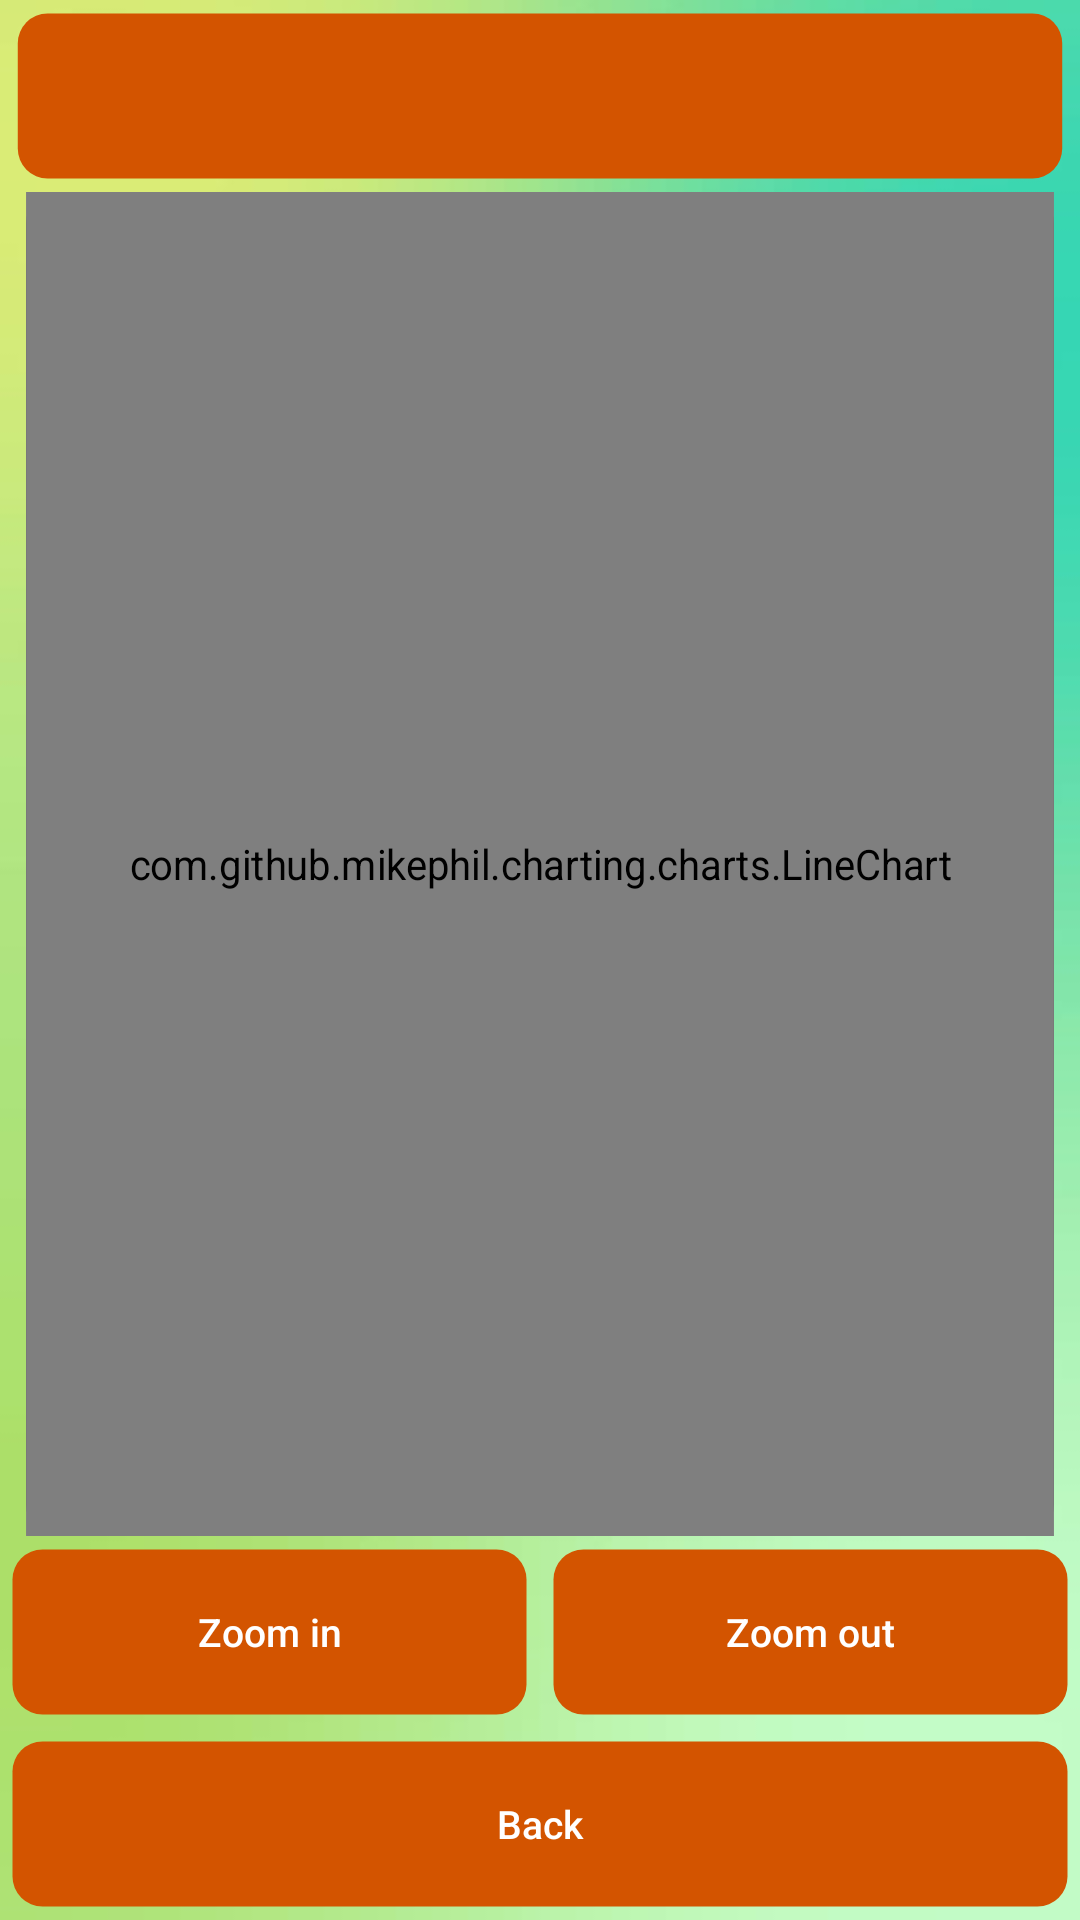

This screen was rendered from an Android layout file. Write that file and the resources it references.
<!-- AndroidManifest.xml: activity theme try2 -->
<!-- res/layout/activity_certain_graph.xml -->
<?xml version="1.0" encoding="utf-8"?>
    <LinearLayout
        xmlns:android="http://schemas.android.com/apk/res/android"
        xmlns:tools="http://schemas.android.com/tools"
        android:id="@+id/activity_temp_time"
        android:paddingBottom="@dimen/activity_vertical_margin"
        android:paddingLeft="@dimen/activity_horizontal_margin"
        android:paddingRight="@dimen/activity_horizontal_margin"
        android:paddingTop="@dimen/activity_vertical_margin"
        tools:context="uk.ac.kcl.www.raspberry_pi_irrigation_system.CertainGraphActivity"
        android:background="@drawable/aaa"
        android:orientation="vertical"
        android:layout_width="match_parent"
        android:layout_height="match_parent"
        android:layout_alignParentTop="true"
        android:layout_alignParentStart="true">

        <LinearLayout
            android:orientation="horizontal"
            android:layout_width="match_parent"
            android:layout_height="0dp"
            android:layout_weight="0.1">

            <Spinner
                android:id="@+id/Spinner"
                android:layout_width="match_parent"
                android:layout_height="match_parent"
                android:layout_weight="1"
                android:background="@drawable/button_shape_4"
                android:popupBackground="#99d35400"
                android:scaleX="0.99" />
        </LinearLayout>

        <LinearLayout
            android:orientation="vertical"
            android:layout_width="match_parent"
            android:layout_height="0dp"
            android:layout_weight="0.7"
            android:background="@drawable/background_transp"
            android:scaleX="0.95">

            <com.github.mikephil.charting.charts.LineChart
                android:id="@+id/chart1"
                android:layout_width="match_parent"
                android:layout_height="match_parent" />

        </LinearLayout>

        <LinearLayout
            android:id="@+id/linLayout"
            android:layout_width="match_parent"
            android:layout_height="0dp"
            android:layout_weight="0.1"
            android:orientation="horizontal">

            <Button
                android:id="@+id/ZoomIn"
                android:layout_width="0dp"
                android:layout_height="match_parent"
                android:layout_weight="0.5"
                android:background="@drawable/ripple_effect_button_shape_4"
                android:text="Zoom in"
                android:textAllCaps="false"
                android:textSize="13sp" />

            <Button
                android:id="@+id/ZoomOut"
                android:layout_width="0dp"
                android:layout_height="match_parent"
                android:layout_weight="0.5"
                android:background="@drawable/ripple_effect_button_shape_4"
                android:text="Zoom out"
                android:textAllCaps="false"
                android:textSize="13sp" />

        </LinearLayout>

        <RelativeLayout
            android:id="@+id/relativeLayout"
            android:layout_width="match_parent"
            android:layout_height="0dp"
            android:layout_weight="0.1">

            <Button
                android:id="@+id/ActivityBack"
                android:layout_width="match_parent"
                android:layout_height="match_parent"
                android:layout_alignParentBottom="true"
                android:background="@drawable/ripple_effect_button_shape_4"
                android:text="Back"
                android:textAllCaps="false"
                android:textSize="13sp" />


        </RelativeLayout>

    </LinearLayout>
<!-- resources referenced by this layout -->
<resources>
  <!-- drawable aaa: jpg bitmap (drawable, 30603 bytes) -->
  <!-- drawable background_transp (drawable) -->
  <?xml version="1.0" encoding="utf-8"?>
  <shape xmlns:android="http://schemas.android.com/apk/res/android" android:shape="rectangle" >
      <corners
          android:radius="10dp"
          />
      <solid
          android:color="#3034495e"
          />
      <padding
          android:left="0dp"
          android:top="0dp"
          android:right="0dp"
          android:bottom="0dp"
          />
      <size
          android:width="0dp"
          android:height="0dp"
          />
  
      <stroke
          android:width="1dp"
          android:color="#000000"
          />
  
  </shape>
  <!-- drawable button_shape_4 (drawable) -->
  <?xml version="1.0" encoding="utf-8"?>
  <shape xmlns:android="http://schemas.android.com/apk/res/android" android:shape="rectangle" >
      <corners
          android:radius="10dp"
          />
      <solid
          android:color="#d35400"
          />
      <padding
          android:left="0dp"
          android:top="0dp"
          android:right="0dp"
          android:bottom="0dp"
          />
      <size
          android:width="0dp"
          android:height="0dp"
          />
  
      <stroke
          android:width="9dp"
          android:color="#005f5f5f"
          />
  
  </shape>
  <!-- drawable ripple_effect_button_shape_4 (drawable) -->
  <?xml version="1.0" encoding="utf-8"?>
  <ripple xmlns:android="http://schemas.android.com/apk/res/android"
      xmlns:tools="http://schemas.android.com/tools"
      android:color="#60D3D3D3"
      tools:targetApi="lollipop">
      <item android:drawable="@drawable/button_shape_4" />
  </ripple>
  <style name="try2" parent="Theme.AppCompat.NoActionBar">
          <item name="colorAccent">@color/accent_material_dark_2</item>
      </style>
  <color name="accent_material_dark_2">#34495e</color>
</resources>
